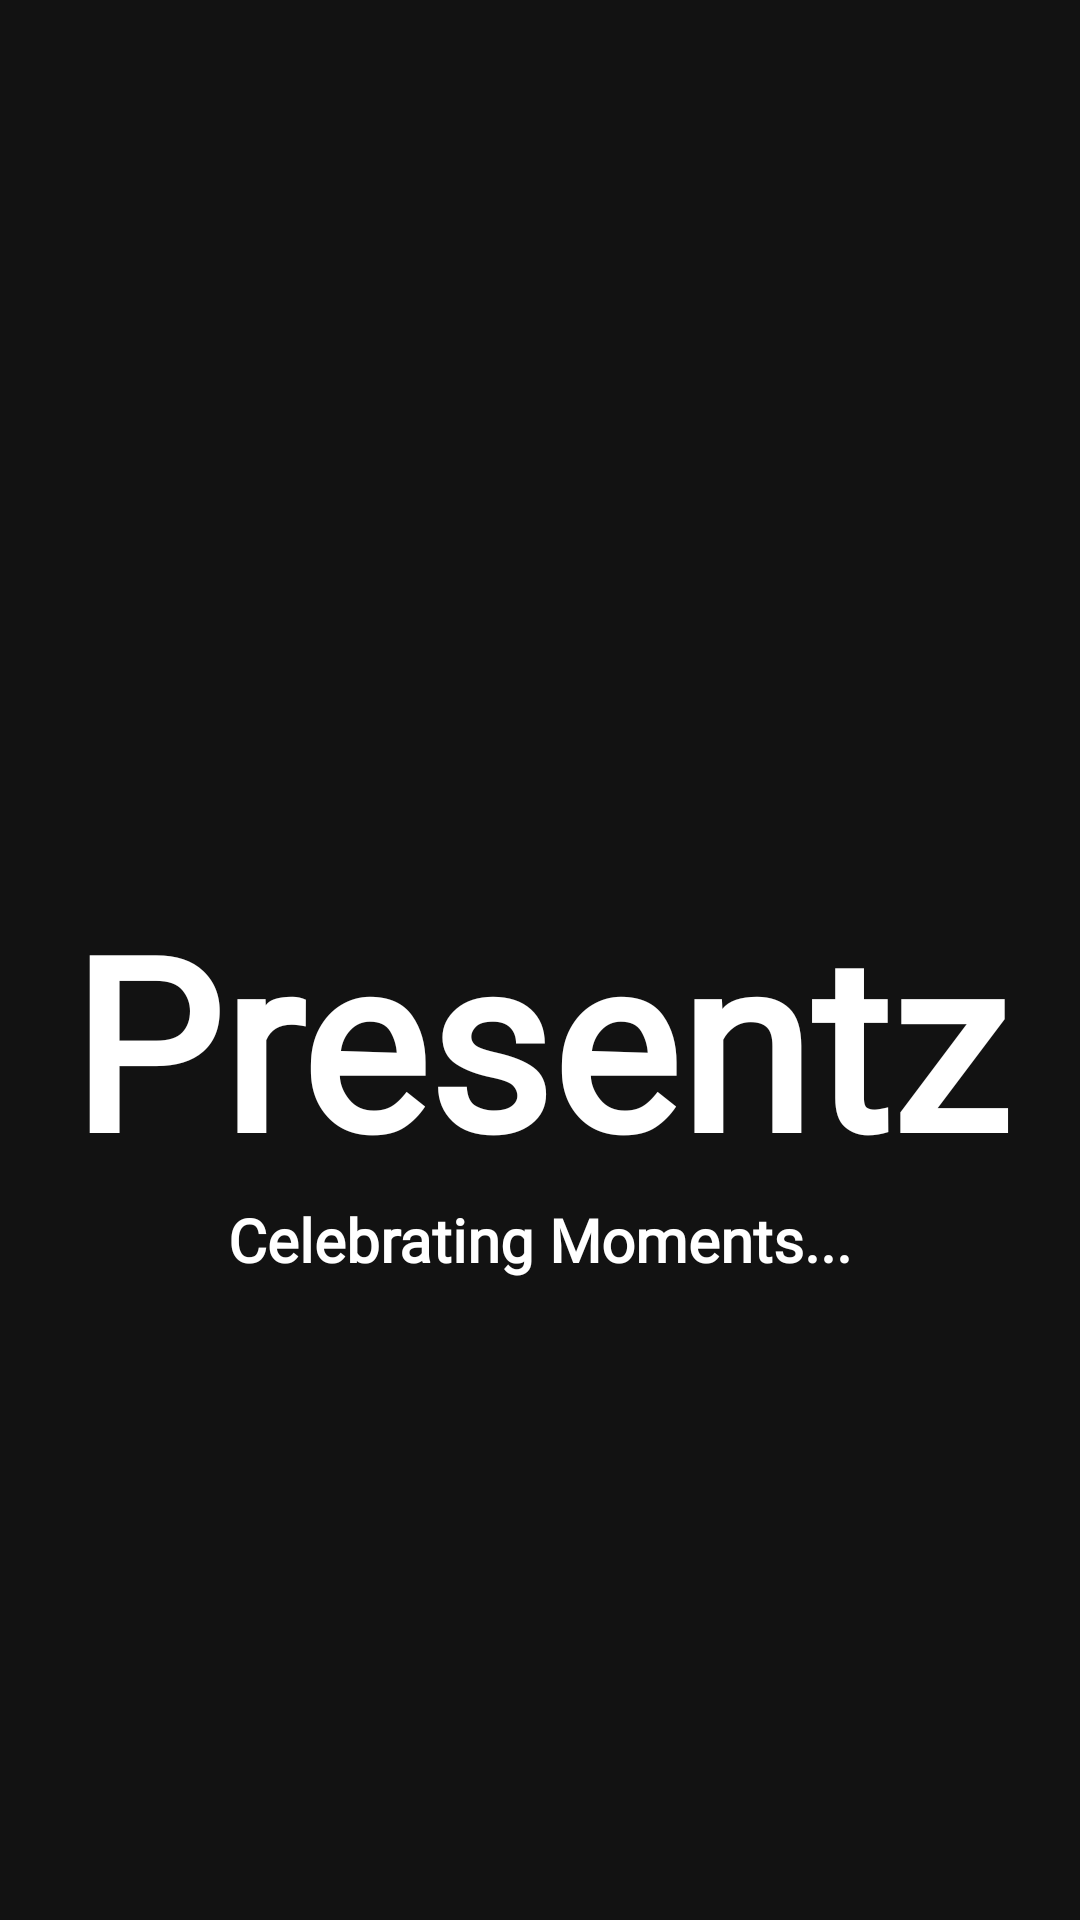

Produce the Android XML layout that renders to this screen, including the resource entries it uses.
<!-- AndroidManifest.xml: activity theme SplashNoActionBar -->
<!-- res/layout/activity_splash.xml -->
<?xml version="1.0" encoding="utf-8"?>
<LinearLayout xmlns:android="http://schemas.android.com/apk/res/android"
    xmlns:app="http://schemas.android.com/apk/res-auto"
    xmlns:tools="http://schemas.android.com/tools"
    android:layout_width="match_parent"
    android:layout_height="match_parent"
    android:gravity="center"
    android:orientation="vertical"
    tools:context=".activities.SplashActivity"
    android:background="#121212"
    android:theme="@style/SplashNoActionBar">

    <ImageView
        android:layout_width="80dp"
        android:layout_height="80dp"
        android:src="@drawable/ic_gift"

        />
    <TextView
        android:id="@+id/splash_name"
        android:layout_width="wrap_content"
        android:layout_height="wrap_content"
        android:fontFamily="@font/lato_bold_italic"
        android:gravity="center"
        android:text="@string/app_name"
        android:textColor="@color/white"
        android:textSize="80dp"
        android:textStyle="bold" />

    <TextView
        android:id="@+id/splash_subtitle"
        android:layout_width="wrap_content"
        android:layout_height="wrap_content"
        android:fontFamily="@font/lato_italic"
        android:text="Celebrating Moments..."
        android:textColor="@color/white"
        android:textSize="20dp"
        android:textStyle="bold" />
</LinearLayout>
<!-- resources referenced by this layout -->
<resources>
  <color name="white">#FFFFFFFF</color>
  <string name="app_name">Presentz</string>
  <style name="SplashNoActionBar" parent="Theme.AppCompat.Light.NoActionBar">
          <item name="android:windowBackground">#121212</item>
          <item name="android:windowNoTitle">true</item>
          <item name="android:windowFullscreen">true</item>
          <item name="android:windowContentOverlay">@null</item>
          <item name="android:windowActionBar">false</item>
          <item name="colorAccent">#F05454</item>
      </style>
</resources>
